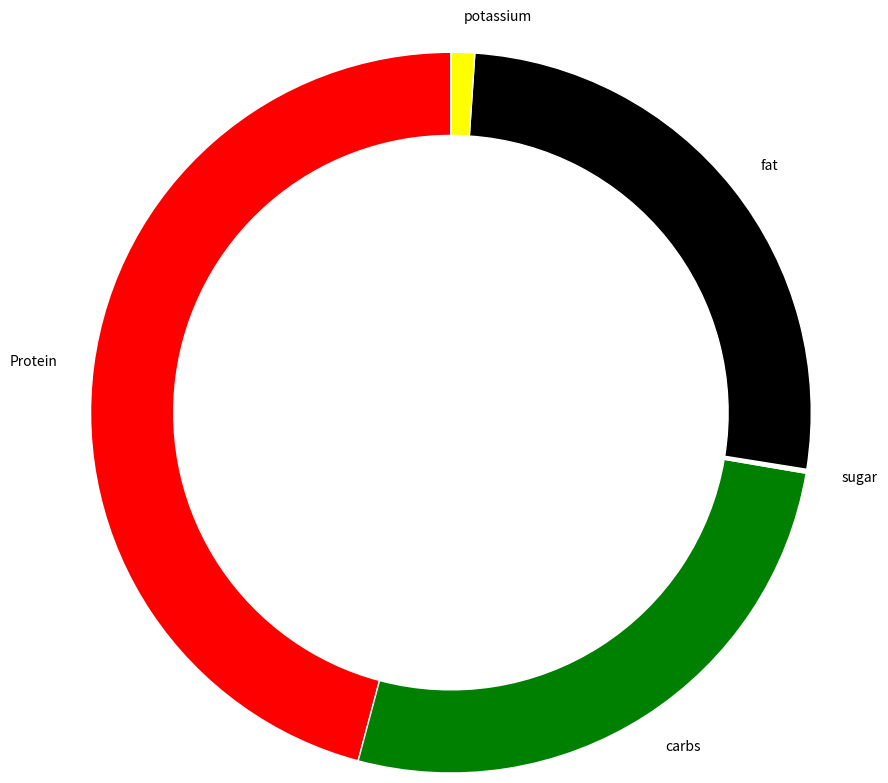

Reproduce this figure in Python. (Note: this script raises an exception after producing the figure.)
import matplotlib.pyplot as plt
outer=["Protein","carbs","sugar","fat","potassium"]
outersize=[130,75,0.5,75,3]
outercolor=["red","green","white","black","yellow"]
inner=["chicken","fish","eggs","bread","potato","pasta","cake","ice-cream","gulab jamun","cheese","oil","avacado","banana","coconut water","spinach"]
innercolor=["#03fc5e","#0352fc","#fcbe03","#d703fc","#039dfc","#fc3003","#fc035a","#7bfc03","#fc030b","#fc9d03","#03f8fc","#c6fc03","#d703fc","#38a15b","#6e310e"]
innersize=[62,50,18,30,25,20,0.1,0,2,0.3,10,28,37,0.840,1.2,0.960]
fig,ax=plt.subplots(figsize=(9,9))
#outerring
ax.pie(outersize,labels=outer,radius=1.3,colors=outercolor,startangle=90,wedgeprops=dict(width=0.3,edgecolor='white'))
#innnerring
ax.pie(innersize,labels=inner,radius=0.9,colors=innercolor,startangle=90,wedgeprops=dict(width=0.3,edgecolor='white'))
plt.title("FOOD AND DIET")
plt.show()